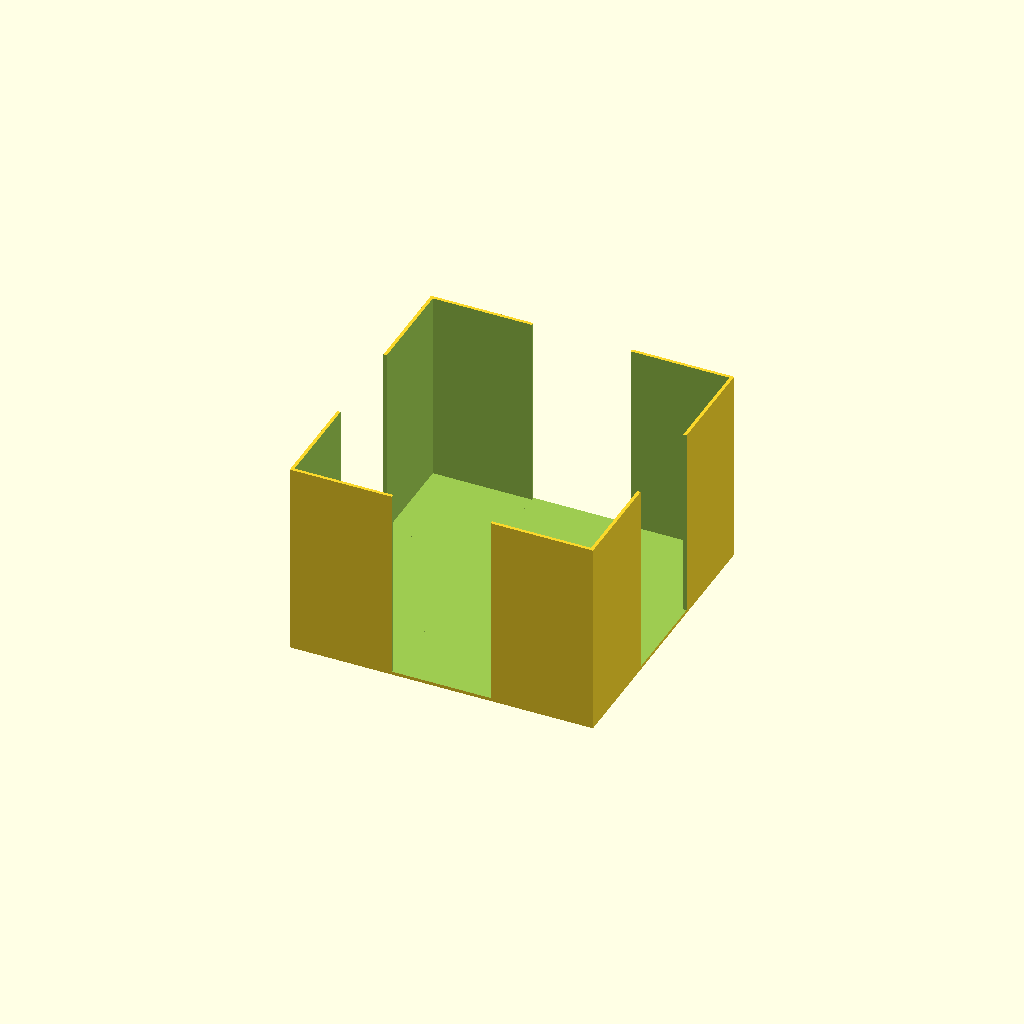
Cell 1: the model at its default parameters.
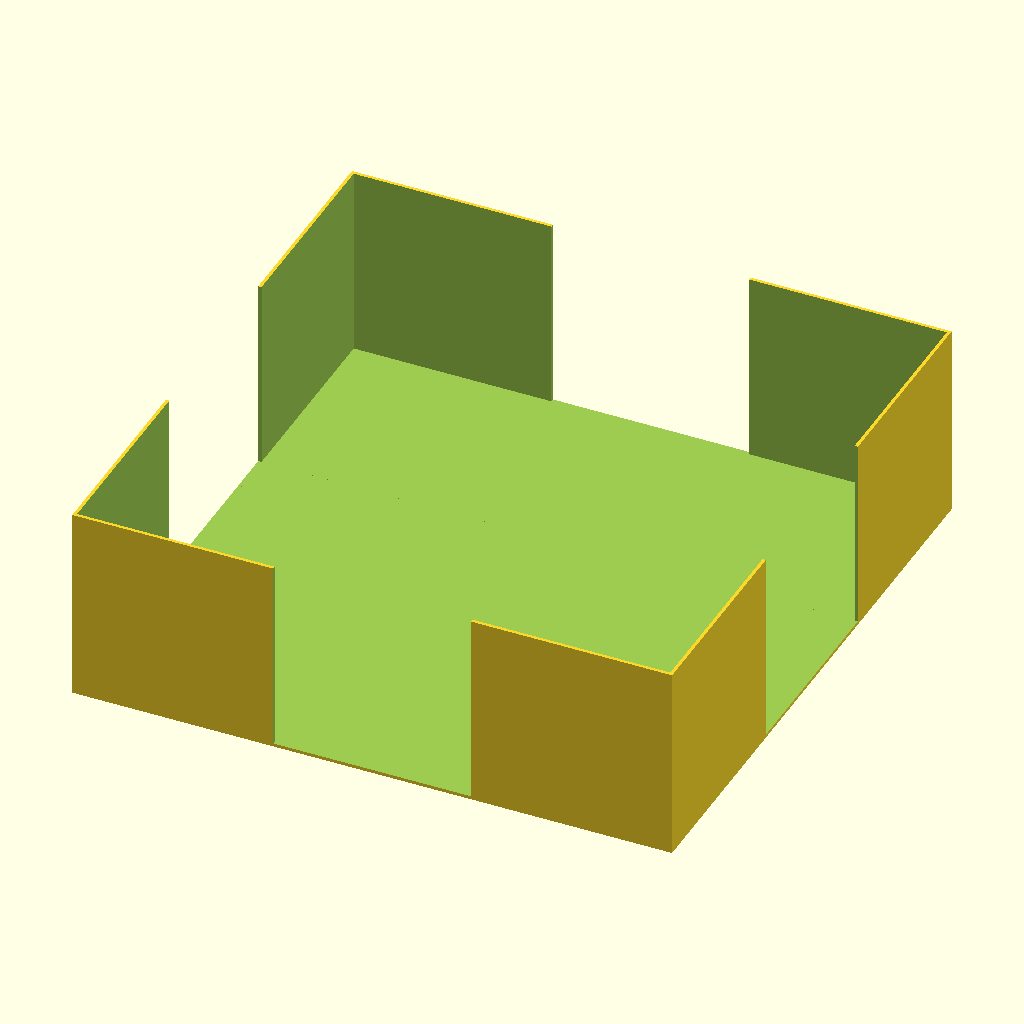
Cell 2: the same model with edge = 181.
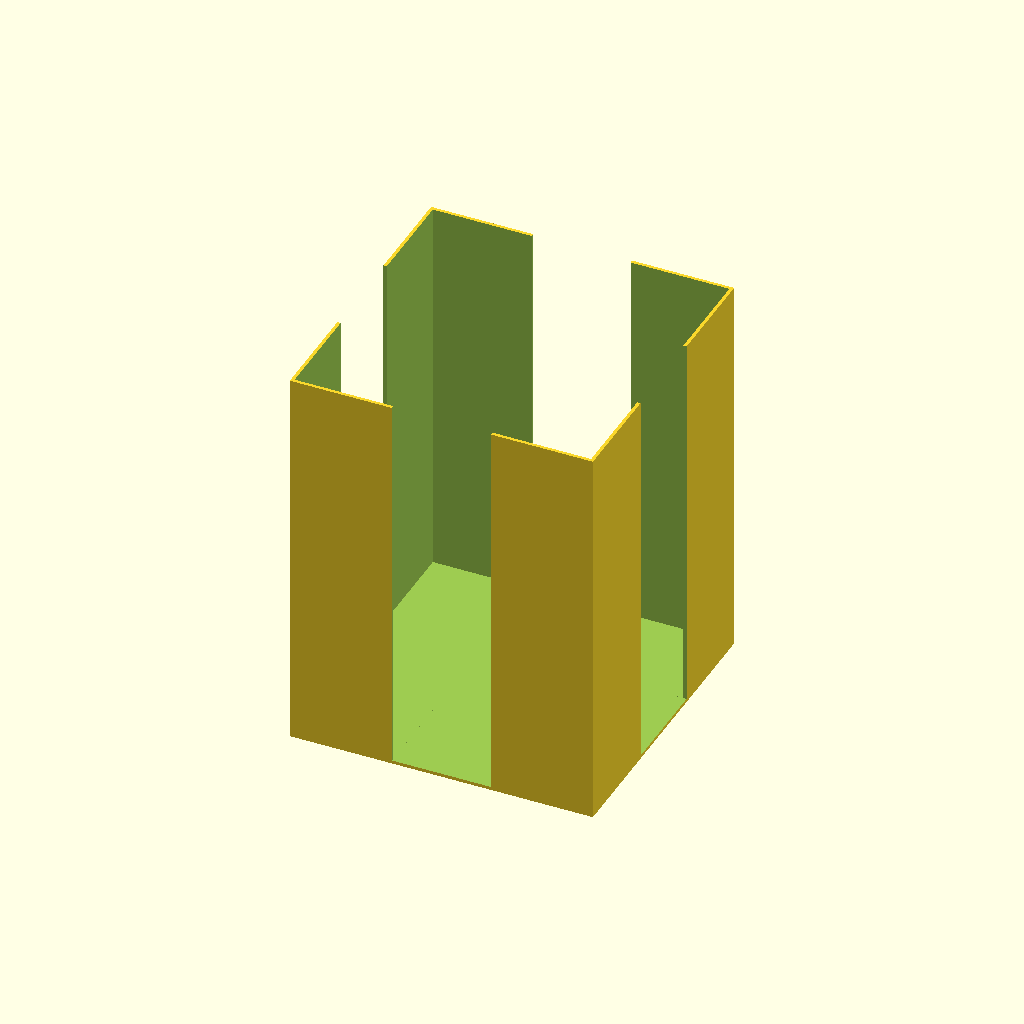
Cell 3 — height set to 120, the other parameters unchanged.
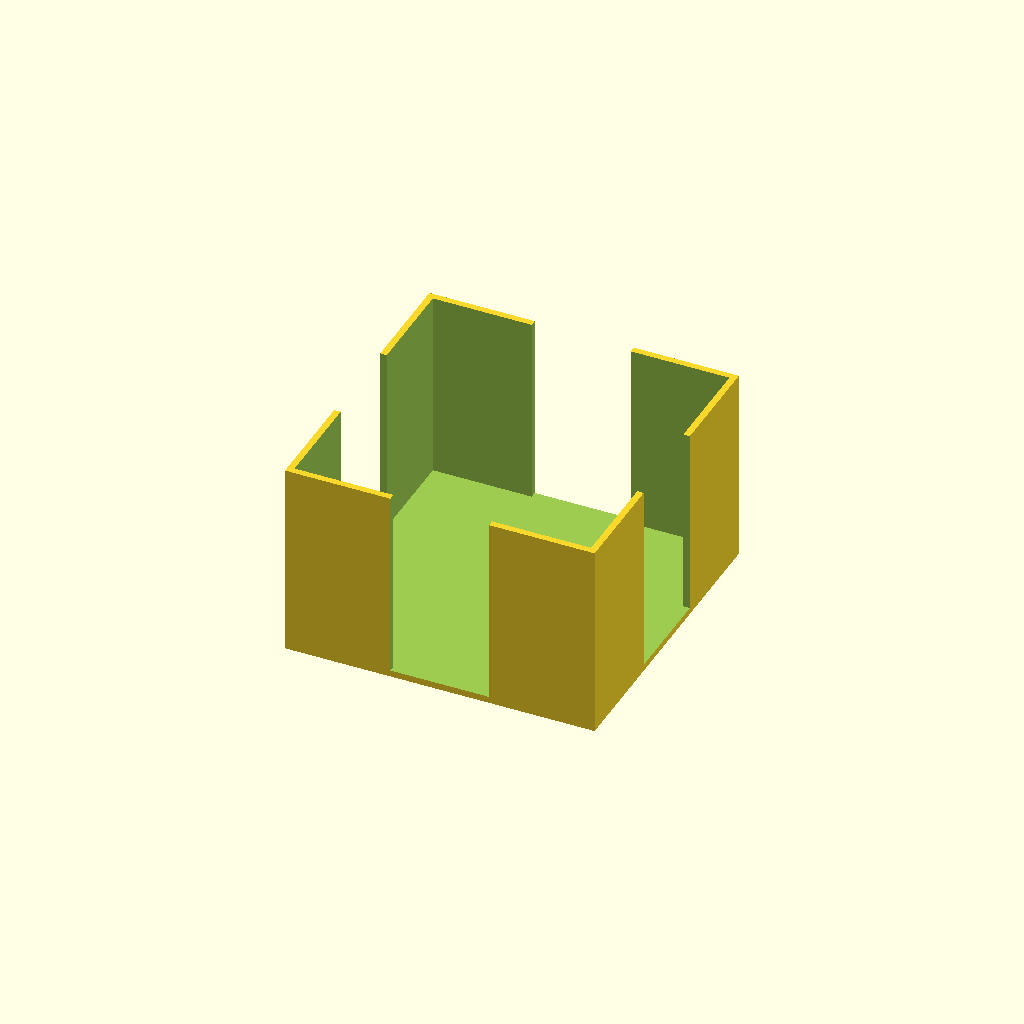
Cell 4: the same model with wall = 4.
All cells are drawn from one camera (rotation 55°, 0°, 25°, orthographic, colour scheme Cornfield), so only the parameter changes between them.
The OpenSCAD source (pen-and-paper/zentangles-stand.scad):
edge = 90.5;
height = 60;
wall = 2;

difference() {
  cube([edge + wall, edge + wall, height], center=true);

  union() {
    translate([0, 0, wall / 2]) cube([edge, edge, height], center=true);

    translate([0, 0, wall / 2])
      cube([edge / 3, edge * 2, height], center=true);

    translate([0, 0, wall / 2])
      cube([edge * 2, edge / 3, height], center=true);
  }
}
Parameter table extracted from the source (name, type, default, range or options):
edge: number, default 90.5
height: number, default 60
wall: number, default 2
